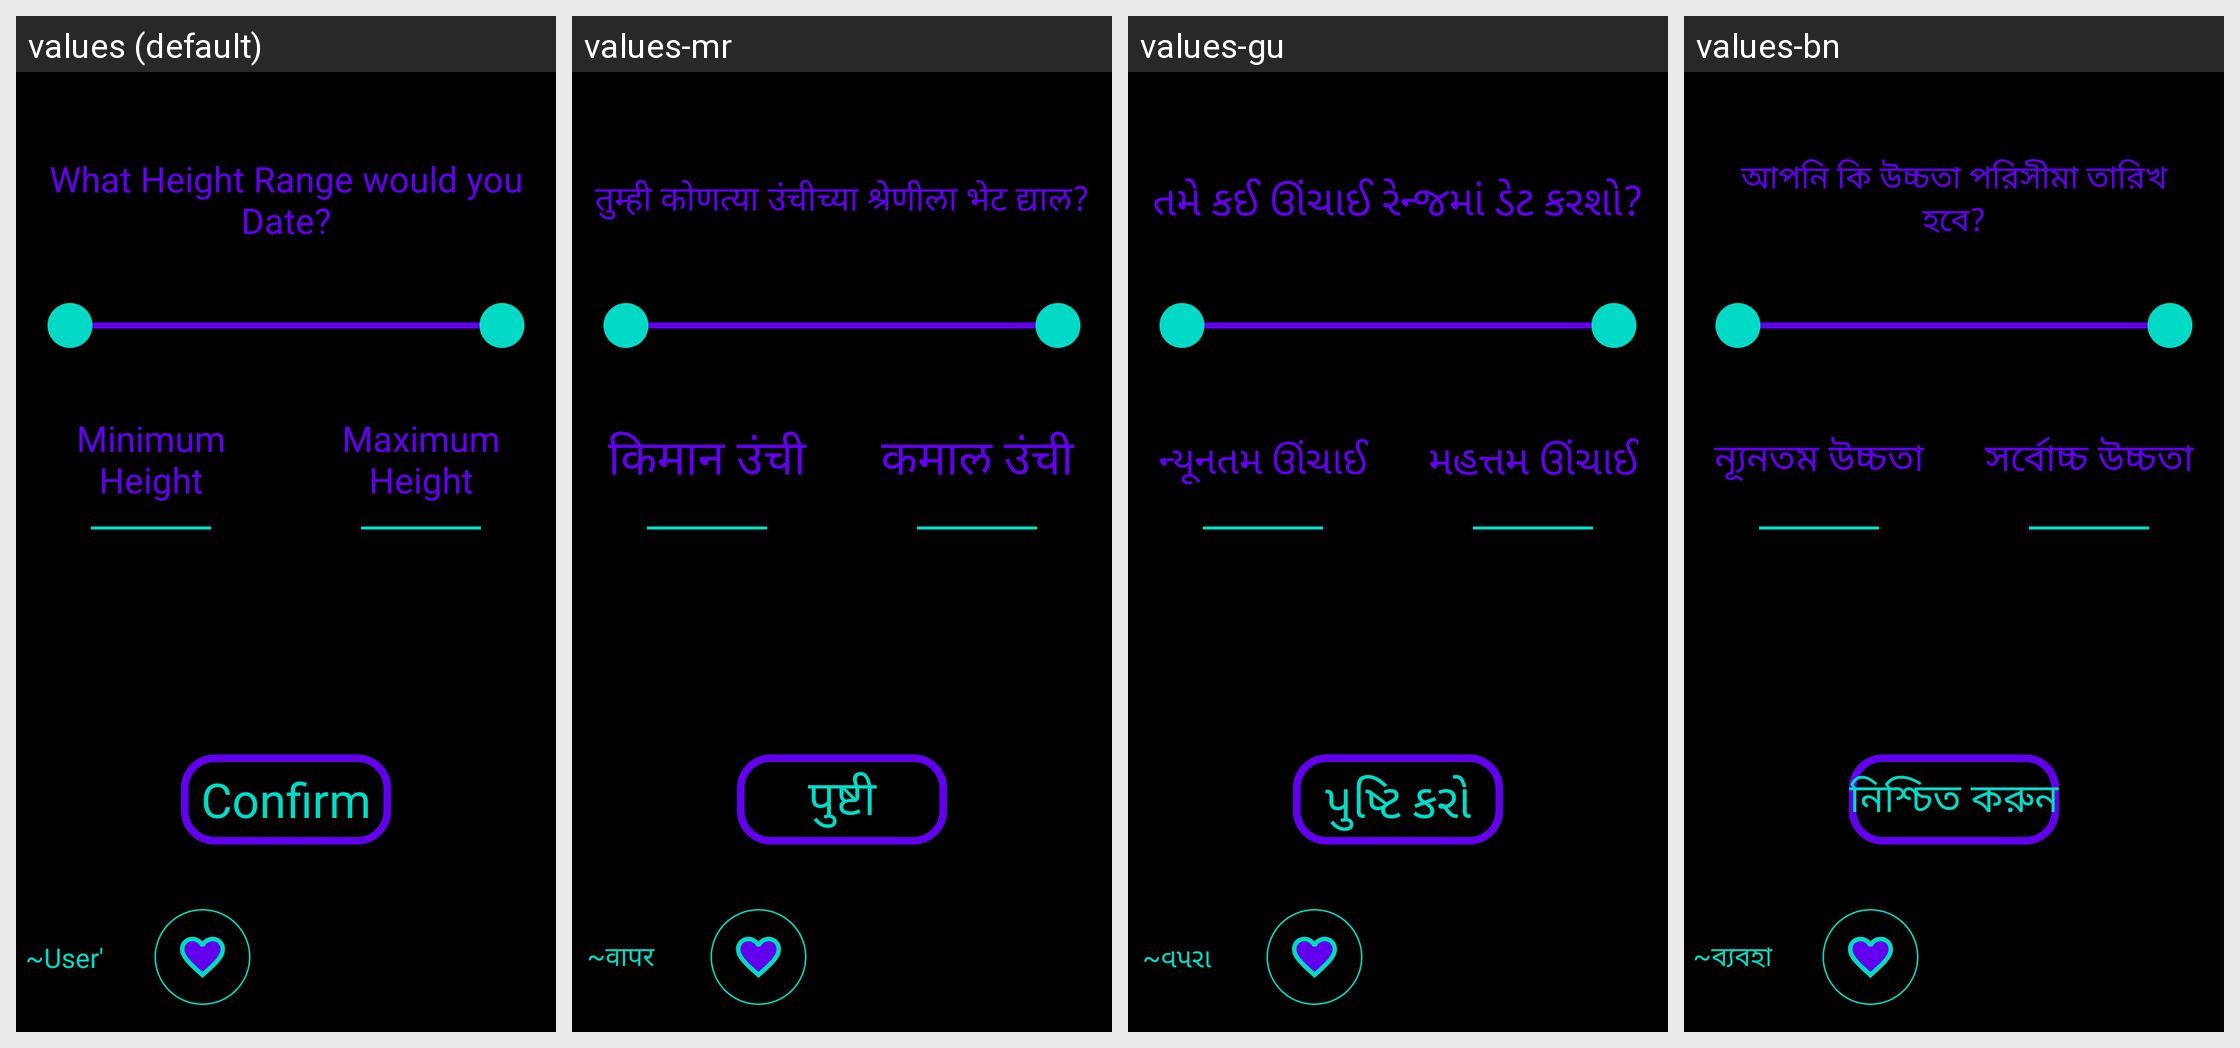

Translations of the strings shown on this Android screen, per locale in the grid:
Android screen res/layout/activity_swipe_pref_height.xml rendered under 4 locales, left to right: values (default), values-mr, values-gu, values-bn. Device: Nexus 5 (rendered at 1080×1920; each locale shown at half size, 540×960, under a caption strip naming it); theme Theme.Amore.
Other locales in the repository, not shown: values-af, values-ar, values-be, values-bg, values-ca, values-cs, values-cy, values-da, values-de, values-el, values-en, values-eo, values-es, values-et, values-fa, values-fi, values-fr, values-ga, values-gl, values-hi, values-hr, values-ht, values-hu, values-in, values-is, values-it, values-iw, values-ja, values-ka, values-kn, values-ko, values-lt, values-lv, values-mk, values-ms, values-mt, values-nl, values-no, values-pl, values-pt, values-ro, values-ru, values-sk, values-sl, values-sq, values-sv, values-sw, values-ta, values-te, values-th, values-tr, values-uk, values-ur, values-vi, values-zh.
Strings drawn on this screen, with the default value and each locale's value (text and hints the layout hard-codes, and strings that could not be matched under every locale, appear in the picture but are not listed):

swipe_pref_height_question
  values: What Height Range would you Date?
  values-mr: तुम्ही कोणत्या उंचीच्या श्रेणीला भेट द्याल?
  values-gu: તમે કઈ ઊંચાઈ રેન્જમાં ડેટ કરશો?
  values-bn: আপনি কি উচ্চতা পরিসীমা তারিখ হবে?

swipe_pref_height_min
  values: Minimum Height
  values-mr: किमान उंची
  values-gu: ન્યૂનતમ ઊંચાઈ
  values-bn: ন্যূনতম উচ্চতা

swipe_pref_height_max
  values: Maximum Height
  values-mr: कमाल उंची
  values-gu: મહત્તમ ઊંચાઈ
  values-bn: সর্বোচ্চ উচ্চতা

confirm
  values: Confirm
  values-mr: पुष्टी
  values-gu: પુષ્ટિ કરો
  values-bn: নিশ্চিত করুন

user_s
  values: ~User's~
  values-mr: ~वापरकर्त्याचे~
  values-gu: ~વપરાશકર્તા ~
  values-bn: ~ব্যবহারকারীর~
